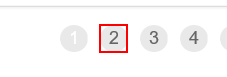
Task: level3 dispatcher
Workflow: GetTransactionData

Step 1 [then]: find 'A  https://acme-test.ui...'
